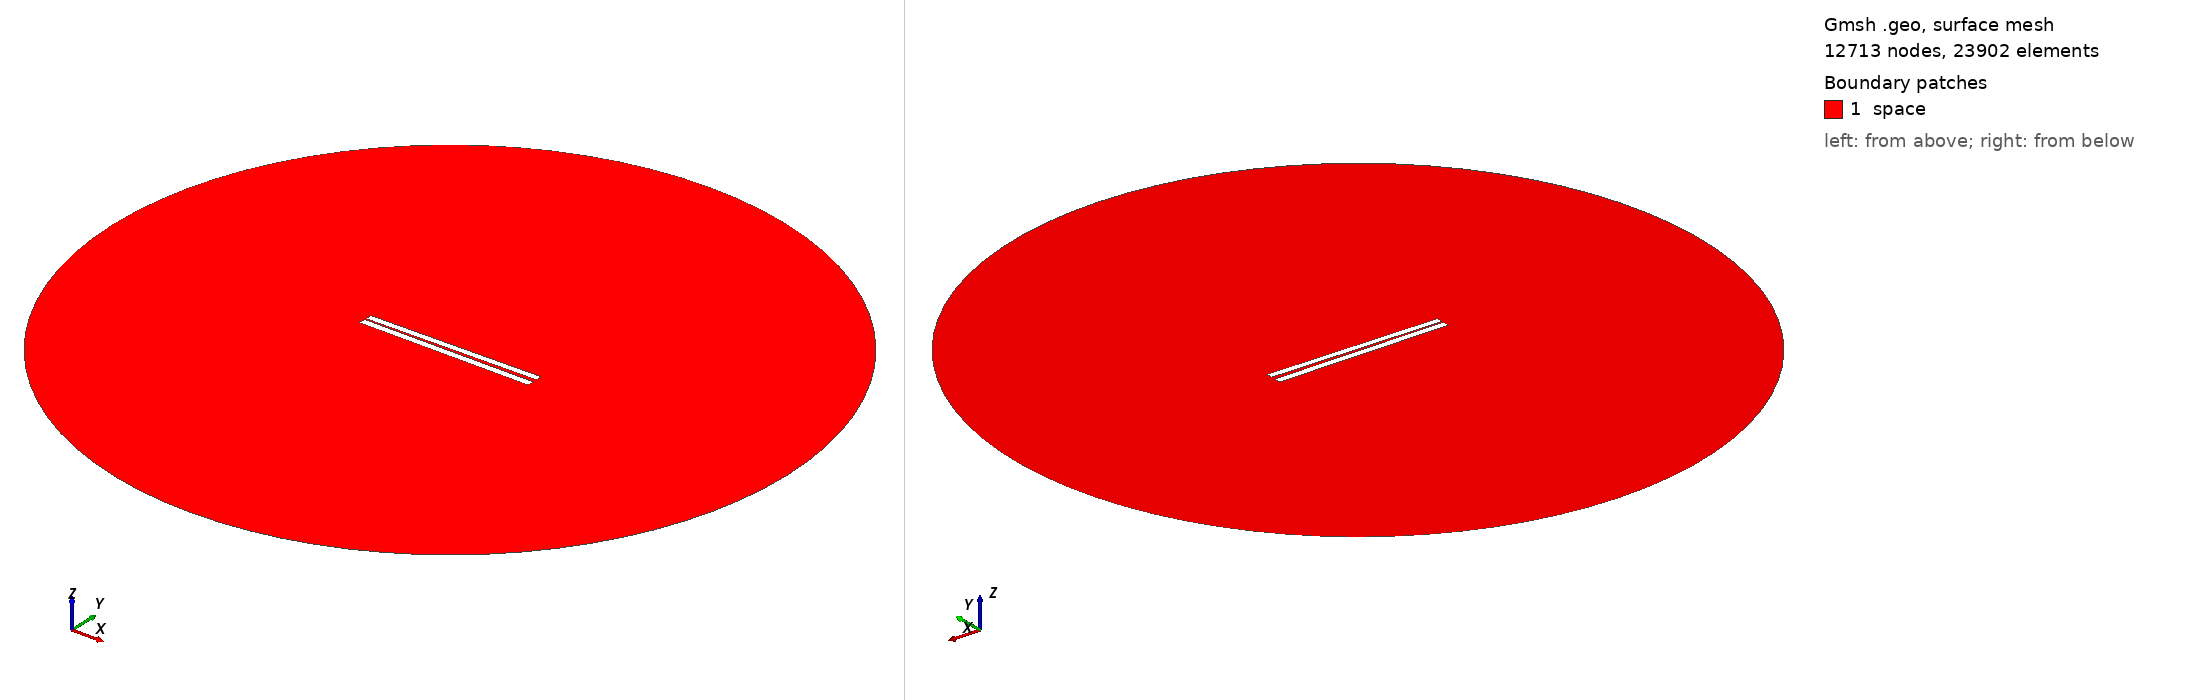

Gmsh geometry script, surface-meshed: 12713 nodes, 23902 surface elements. Boundary patches (legend numbers): 1 space. Left view from above one corner, right view from below the opposite corner. Legend entries are the model's physical surfaces. The drawing asked Gmsh for element sizes between 1% and 20% of the model's largest extent; the script's own settings can give other sizes.

=== 12.geo (drawn) ===
// Set the geometry kernel
SetFactory("OpenCASCADE");

//---------------------------------------
// Rectangles
//---------------------------------------

// Rectangle 1 (top)
Point(1) = {-49.9, 0.9055555555555556, 0, 1.0};
Point(2) = {49.9, 0.9055555555555556, 0, 1.0};
Point(3) = {49.9, 4.705555555555556, 0, 1.0};
Point(4) = {-49.9, 4.705555555555556, 0, 1.0};

Line(1) = {1, 2};
Line(2) = {2, 3};
Line(3) = {3, 4};
Line(4) = {4, 1};

Line Loop(1) = {1, 2, 3, 4};
Plane Surface(1) = {1};

Rotate { {0, 0, 1}, {0,  0.8055555555555556,  0}, 0.014 } {
  Surface{1};
}

// Rectangle 2 (bottom)
Point(5) = {-50,-0.8055555555555556, 0, 1.0};
Point(6) = { 50,-0.8055555555555556, 0, 1.0};
Point(7) = { 50,-4.805555555555555, 0, 1.0};
Point(8) = {-50,-4.805555555555555, 0, 1.0};

Line(5) = {5, 6};
Line(6) = {6, 7};
Line(7) = {7, 8};
Line(8) = {8, 5};

Line Loop(2) = {5, 6, 7, 8};
Plane Surface(2) = {2}; 


//---------------------------------------
// Circle
//---------------------------------------

// Define points
Point(9) = {0, 0, 0};        // Center
Point(10) = {200, 0, 0};     // Start point
Point(11) = {0, 200, 0};     // 90 degrees
Point(12) = {-200, 0, 0};    // 180 degrees
Point(13) = {0, -200, 0};    // 270 degrees

// Define circle arcs (each needs start, center, end)
Circle(9) = {10, 9, 11};
Circle(10) = {11, 9, 12};
Circle(11) = {12, 9, 13};
Circle(12) = {13, 9, 10};

// Define curve loop and surface if needed
Curve Loop(3) = {9, 10, 11, 12};
Surface(3) = {3};

// Subtract Rectangles from Circle
BooleanDifference{ Surface{3}; Delete; }{ Surface{1}; Surface{2}; Delete; }

//---------------------------------------
// Transfinite Lines and Surface
//---------------------------------------
r = 7;
Transfinite Line {1, 3} = 50*r Using Progression 1;
Transfinite Line {2, 4} = 2*r Using Progression 1;
Transfinite Line {5, 7} = 50*r Using Progression 1;
Transfinite Line {6, 8} = 2*r Using Progression 1;
Transfinite Line {9, 10, 11, 12} = 20 Using Progression 1;

//---------------------------------------
// Define Physical Groups
//---------------------------------------                

//--- Physical Curves
// Physical groups for boundaries
Physical Line("force_segment", 10) = {1};
Physical Line("upper_plate", 11) = {2, 3, 4};
Physical Line("lower_plate", 12) = {5, 6, 7, 8};
Physical Line("boundary", 20) = {9, 10, 11, 12};

//--- Physical Surfaces
Physical Surface("space", 30) = {3};

//---------------------------------------
// 6. Generate the Mesh
//---------------------------------------
Mesh 2;  // 2D mesh generation
